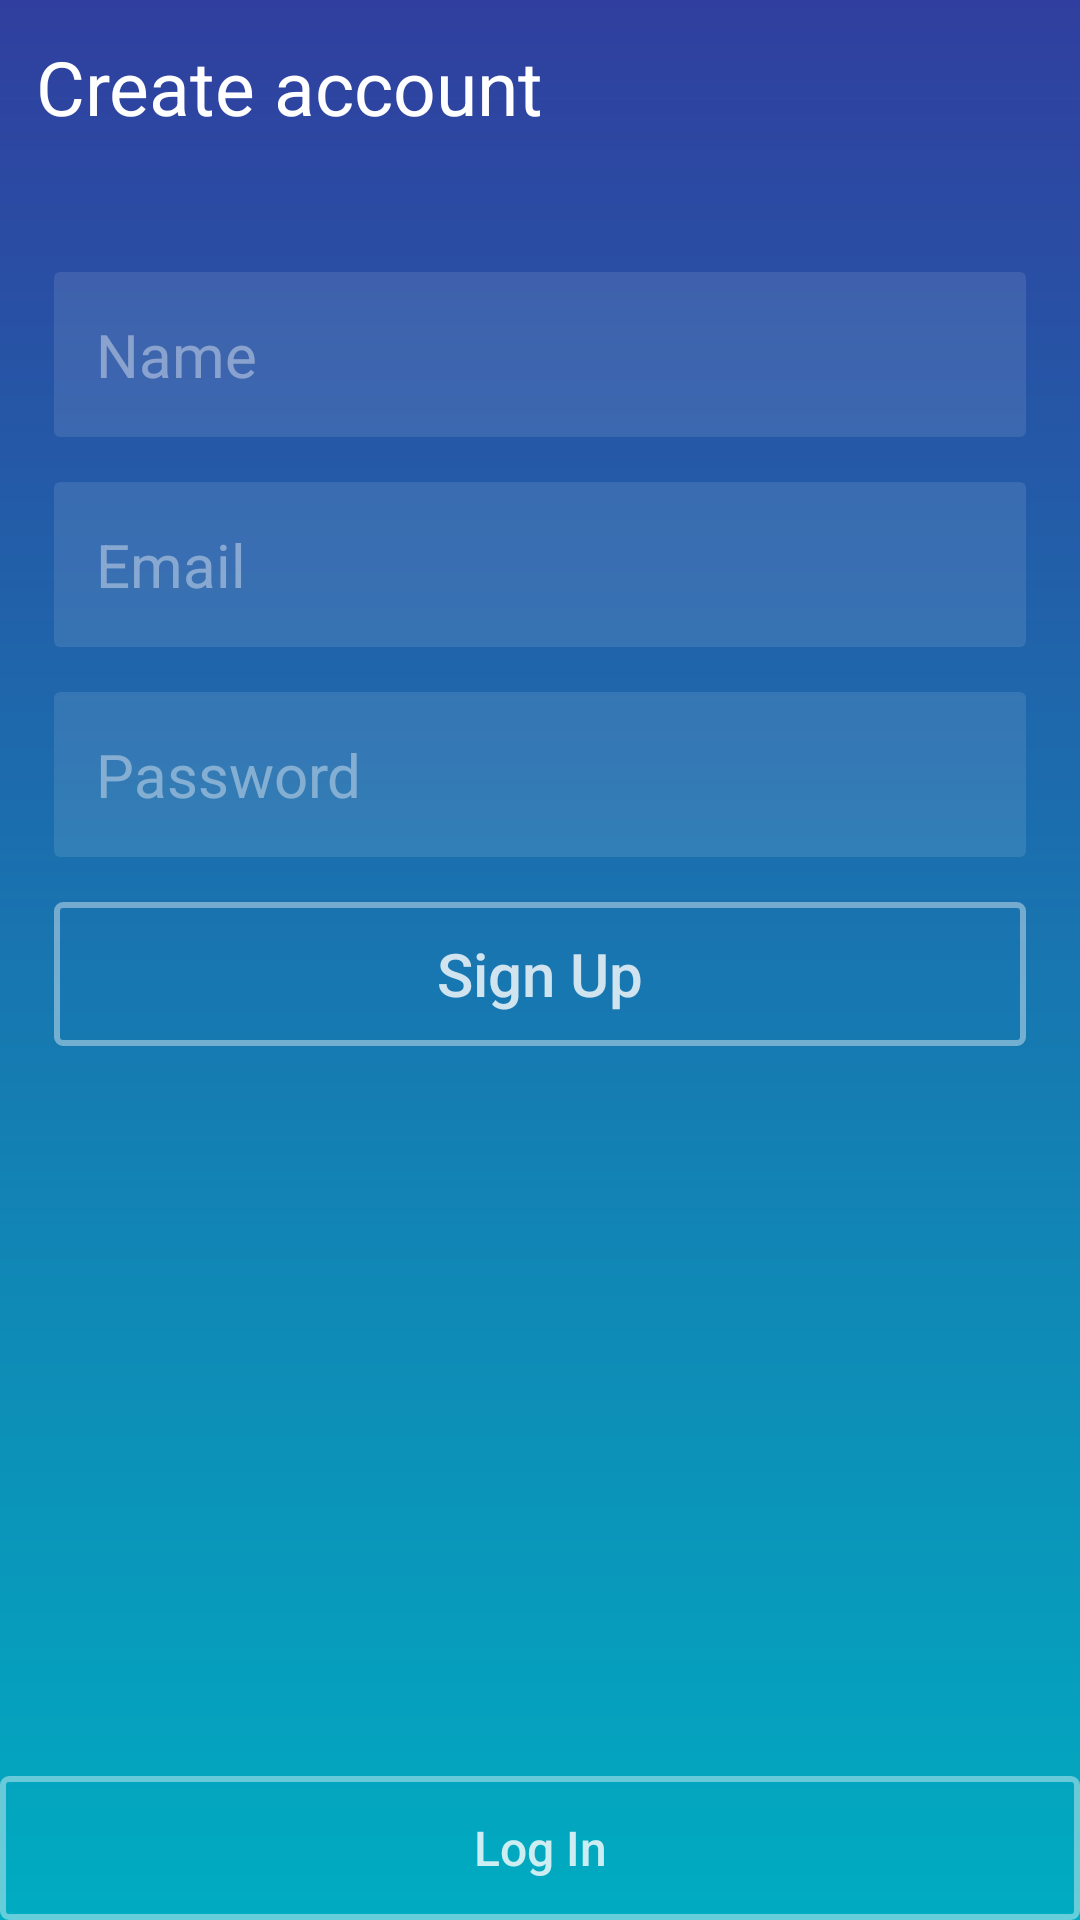

Android layout source for this screen:
<!-- AndroidManifest.xml: application theme AppTheme -->
<!-- res/layout/activity_register.xml -->
<?xml version="1.0" encoding="utf-8"?>
<RelativeLayout xmlns:android="http://schemas.android.com/apk/res/android"
    xmlns:tools="http://schemas.android.com/tools"
    android:layout_width="match_parent"
    android:layout_height="match_parent"
    android:background="@drawable/login_background"
    tools:context=".activities.Register">

    <TextView
        android:layout_width="wrap_content"
        android:layout_height="wrap_content"
        android:textSize="25sp"
        android:layout_margin="12dp"
        android:textColor="@android:color/white"
        android:text="@string/create_account"
        android:id="@+id/title"/>

    <LinearLayout
        android:layout_width="match_parent"
        android:layout_height="wrap_content"
        android:orientation="vertical"
        android:padding="8dp"
        android:id="@+id/layout_one"
        android:layout_below="@+id/title"
        android:layout_marginTop="25dp">

        <EditText
            android:layout_width="match_parent"
            android:layout_height="wrap_content"
            android:id="@+id/txtName"
            android:layout_marginEnd="10dp"
            android:layout_marginStart="10dp"
            android:paddingTop="14dp"
            android:paddingBottom="14dp"
            android:textColorHint="@color/login_form_details_medium"
            android:inputType="textCapWords"
            android:hint="@string/name"
            android:imeOptions="actionNext"
            android:textSize="20sp"
            android:background="@drawable/login_text_background"
            android:textColor="@android:color/white"
            android:paddingStart="14dp"
            tools:ignore="Autofill,RtlSymmetry" />

        <EditText
            android:layout_width="match_parent"
            android:layout_height="wrap_content"
            android:id="@+id/txtEmail"
            android:layout_marginEnd="10dp"
            android:layout_marginTop="15dp"
            android:layout_marginStart="10dp"
            android:paddingTop="14dp"
            android:paddingBottom="14dp"
            android:textColorHint="@color/login_form_details_medium"
            android:inputType="textEmailAddress"
            android:hint="@string/email_username"
            android:imeOptions="actionNext"
            android:textSize="20sp"
            android:background="@drawable/login_text_background"
            android:textColor="@android:color/white"
            android:paddingStart="14dp"
            tools:ignore="Autofill,RtlSymmetry" />

        <EditText
            android:layout_width="match_parent"
            android:layout_height="wrap_content"
            android:id="@+id/txtPassword"
            android:layout_marginEnd="10dp"
            android:layout_marginStart="10dp"
            android:paddingTop="14dp"
            android:textColorHint="@color/login_form_details_medium"
            android:paddingBottom="14dp"
            android:layout_marginTop="15dp"
            android:inputType="textPassword"
            android:hint="@string/password"
            android:imeOptions="actionDone"
            android:textSize="20sp"
            android:background="@drawable/login_text_background"
            android:textColor="@android:color/white"
            android:paddingStart="14dp"
            tools:ignore="Autofill,RtlSymmetry" />

        <Button
            android:layout_width="match_parent"
            android:layout_height="wrap_content"
            android:id="@+id/btnSignUp"
            android:layout_marginTop="15dp"
            android:text="@string/sign_up"
            android:textColor="@color/login_form_details"
            android:textAllCaps="false"
            android:textSize="20sp"
            android:background="@drawable/login_button_background"
            android:layout_marginEnd="10dp"
            android:layout_marginStart="10dp"/>

    </LinearLayout>

    <Button
        android:layout_width="match_parent"
        android:layout_height="wrap_content"
        android:id="@+id/btnSignIn"
        android:text="@string/log_in"
        android:textAllCaps="false"
        android:textSize="16sp"
        android:textColor="@color/login_form_details"
        android:layout_alignParentBottom="true"
        android:background="@drawable/login_button_background"/>

</RelativeLayout>
<!-- resources referenced by this layout -->
<resources>
  <color name="login_form_details">#ccffffff</color>
  <color name="login_form_details_medium">#66ffffff</color>
  <!-- drawable login_background (drawable) -->
  <?xml version="1.0" encoding="utf-8"?>
  <shape xmlns:android="http://schemas.android.com/apk/res/android">
  
      <gradient android:angle="-180"
          android:startColor="@color/blue_one"
          android:endColor="@color/cyan_one"/>
  
  </shape>
  <!-- drawable login_button_background (drawable) -->
  <?xml version="1.0" encoding="utf-8"?>
  <selector xmlns:android="http://schemas.android.com/apk/res/android">
  
      <item android:state_pressed="true">
          <shape>
              <stroke android:color="@color/login_form_details"
                  android:width="2dp"/>
              <corners android:radius="2dp"/>
          </shape>
      </item>
  
      <item>
          <shape>
              <stroke android:color="@color/login_form_details_medium"
                  android:width="2dp"/>
              <corners android:radius="2dp"/>
          </shape>
      </item>
  
  </selector>
  <!-- drawable login_text_background (drawable) -->
  <?xml version="1.0" encoding="utf-8"?>
  <shape xmlns:android="http://schemas.android.com/apk/res/android">
  
      <solid android:color="@color/login_form_details_light"/>
      <corners android:radius="2dp"/>
  
  </shape>
  <string name="create_account">Create account</string>
  <string name="email_username">Email</string>
  <string name="log_in">Log In</string>
  <string name="name">Name</string>
  <string name="password">Password</string>
  <string name="sign_up">Sign Up</string>
  <style name="AppTheme" parent="Theme.AppCompat.Light.DarkActionBar">
          
          <item name="colorPrimary">@color/blue_one</item>
          <item name="colorPrimaryDark">@color/dark_blue</item>
          <item name="colorAccent">@color/blue_one</item>
      </style>
  <color name="blue_one">#303F9F</color>
  <color name="cyan_one">#00ACC1</color>
  <color name="login_form_details_light">#1affffff</color>
  <color name="dark_blue">#1A237E</color>
</resources>
